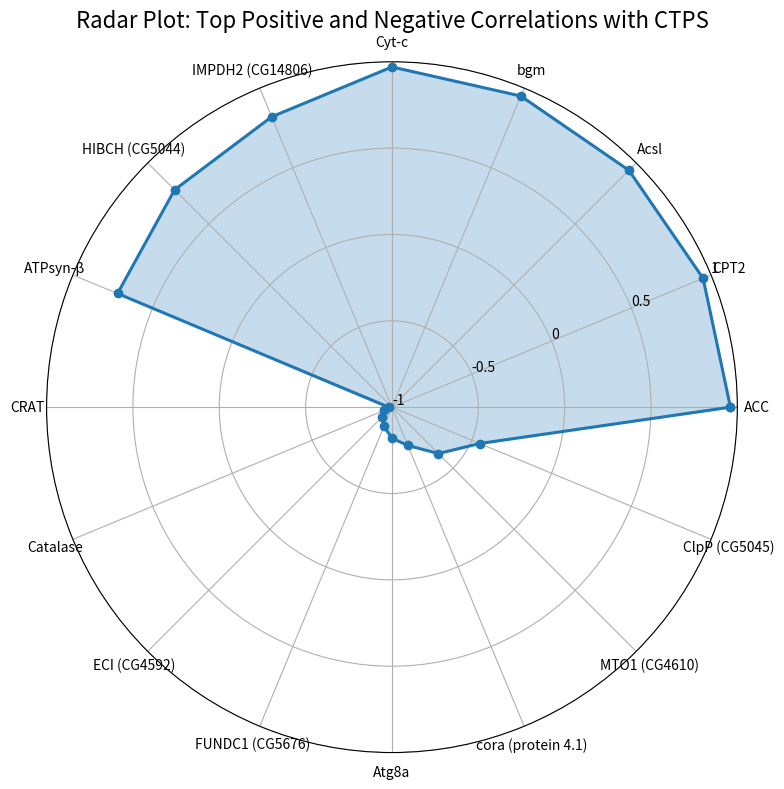

This chart was generated by the following Python code:
import numpy as np
import matplotlib.pyplot as plt

# Embedded numerical data reconstructed from the radar plot
labels = [
    'ACC', 'CPT2', 'Acsl', 'bgm', 'Cyt-c', 'IMPDH2 (CG14806)',
    'HIBCH (CG5044)', 'ATPsyn-β', 'CRAT', 'Catalase', 'ECI (CG4592)',
    'FUNDC1 (CG5676)', 'Atg8a', 'cora (protein 4.1)', 'MTO1 (CG4610)', 'ClpP (CG5045)'
]

values = [
    0.96, 0.95, 0.94, 0.95, 0.97, 0.82,
    0.78, 0.72, -0.98, -0.95, -0.92,
    -0.88, -0.82, -0.76, -0.62, -0.45
]

N = len(labels)
angles = np.linspace(0, 2 * np.pi, N, endpoint=False).tolist()
angles += angles[:1]
values_closed = values + values[:1]

fig, ax = plt.subplots(figsize=(8, 8), subplot_kw=dict(polar=True))
ax.plot(angles, values_closed, linewidth=2.2, marker='o')
ax.fill(angles, values_closed, alpha=0.25)

ax.set_xticks(angles[:-1])
ax.set_xticklabels(labels, fontsize=10)
ax.set_yticks([-1, -0.5, 0, 0.5, 1])
ax.set_yticklabels(['-1', '-0.5', '0', '0.5', '1'])
ax.set_ylim(-1, 1)
ax.set_title('Radar Plot: Top Positive and Negative Correlations with CTPS', fontsize=16)

plt.tight_layout()
plt.show()
